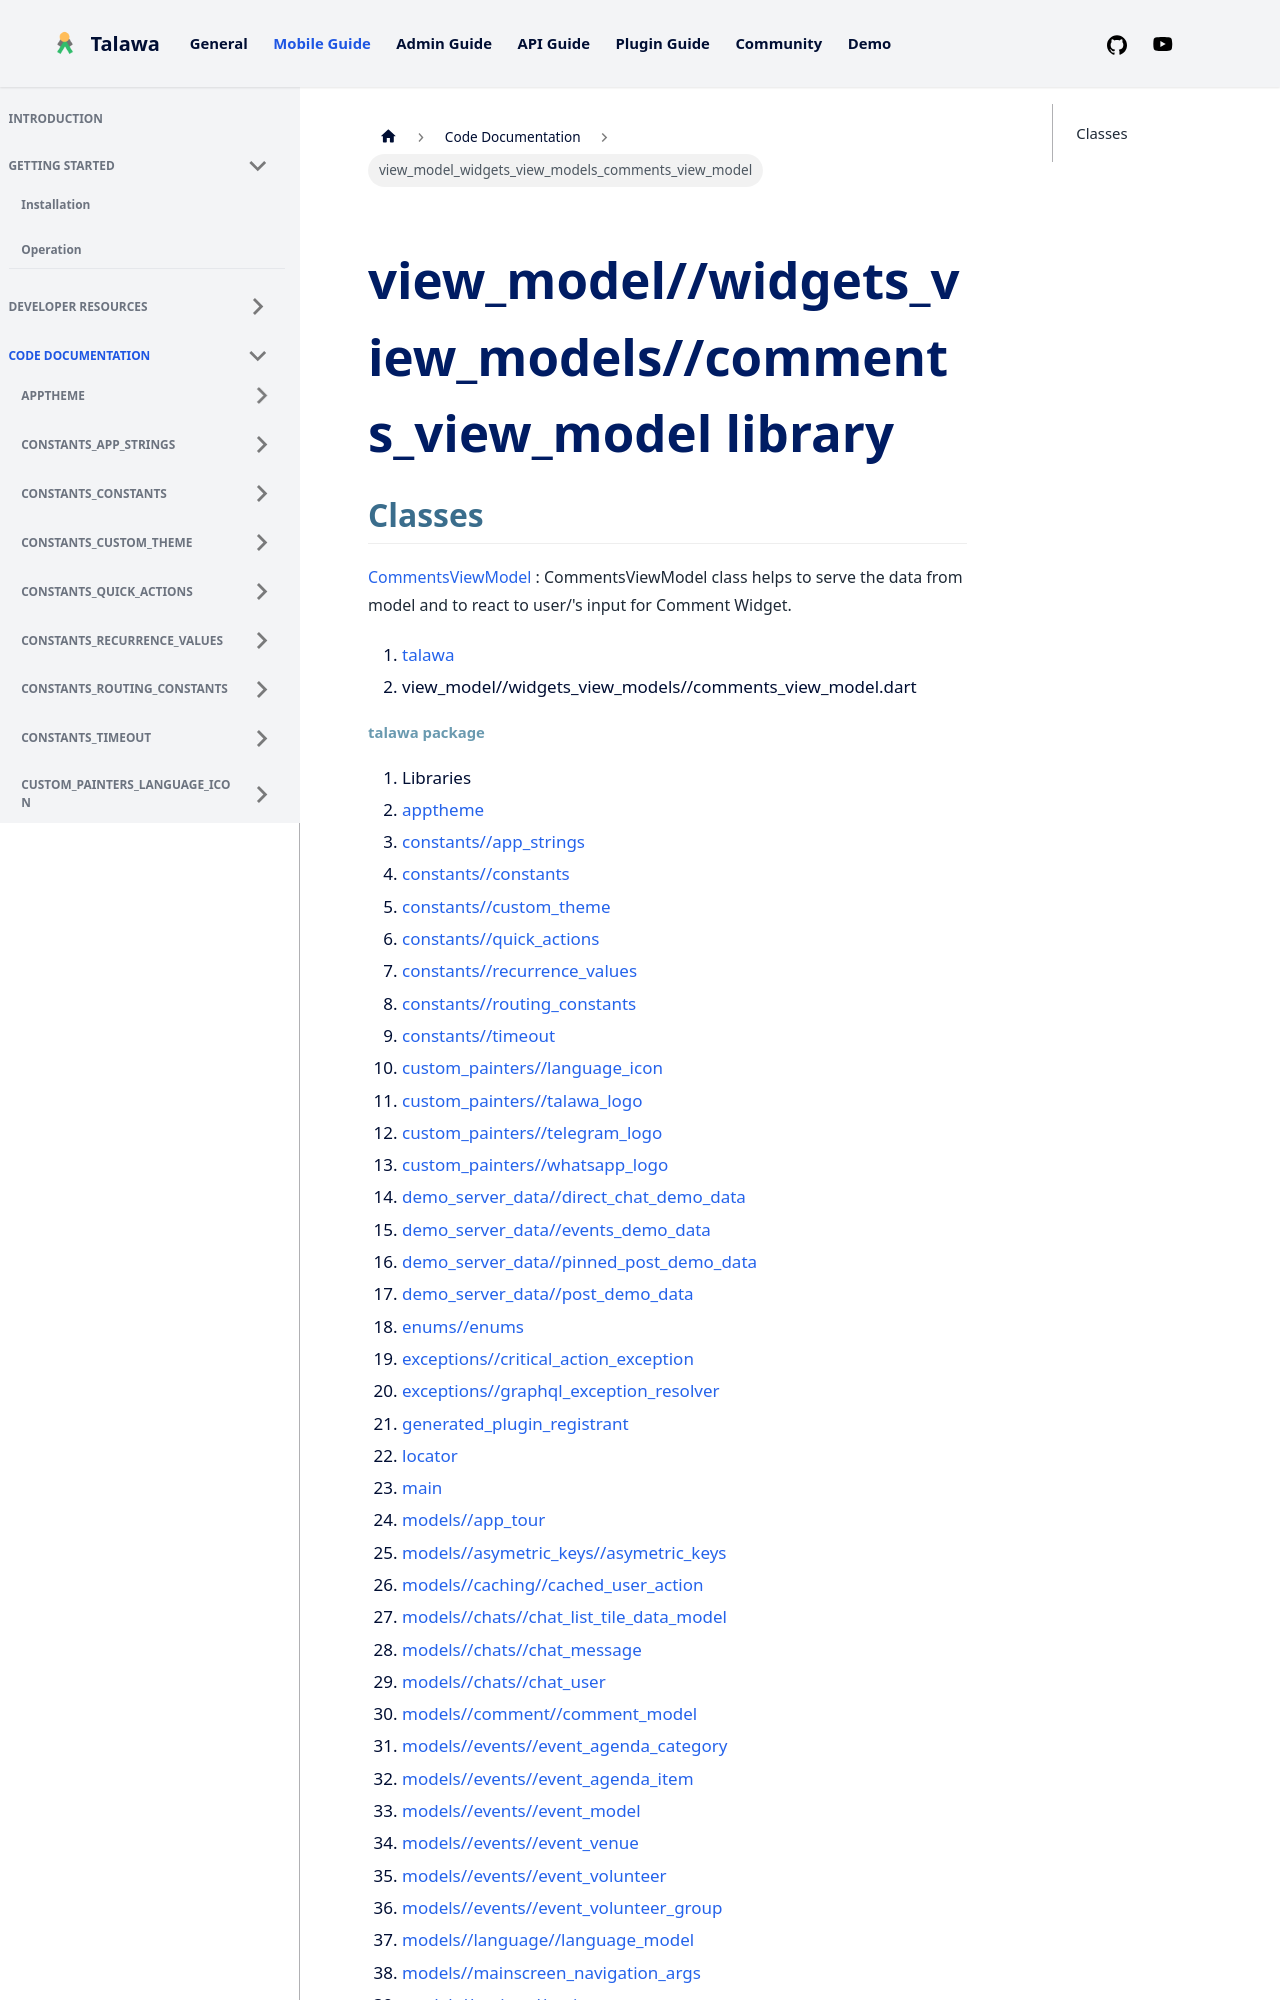

repository: PalisadoesFoundation/talawa · page: docs/auto-docs/view_model_widgets_view_models_comments_view_model/index.html · generator: docusaurus

---
title: "view_model_widgets_view_models_comments_view_model"
---


<div>

# view_model//widgets_view_models//comments_view_model library

</div>


## Classes

[CommentsViewModel](../view_model_widgets_view_models_comments_view_model/CommentsViewModel-class.md)
:   CommentsViewModel class helps to serve the data from model and to
    react to user/'s input for Comment Widget.







1.  [talawa](../index.md)
2.  view_model//widgets_view_models//comments_view_model.dart
